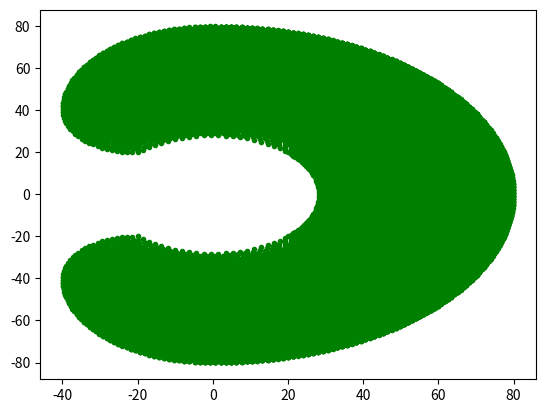

Recreate this plot in Python.
'''intended to optimize robotics project plotting, still no effect'''
import numpy as np
from collections import namedtuple

sin = lambda n: np.sin(n * (np.pi / 180))
cos = lambda n: np.cos(n * (np.pi / 180))

Point = namedtuple('Point', ['x', 'y'])

# where am i now in arr
pos = 0
p2, p3, p4 = Point(0, 0), Point(0, 0), Point(0, 0)
li1, li2, li3 = None, None, None

def get_xy(q1, q2, q3, l, step=3):
    '''return x,y numpy.arrays of points to plot

        @param: step: int, step of iteration
    '''
    l.insert(0, 0)

    def nums_in_range(start, end):
        n = end - start + 1
        result = int(n / step)

        if n % step == 0:
            return result
        else:
            return result + 1

    def get_size():
        return nums_in_range(*q1) * nums_in_range(*q2) * nums_in_range(*q3)

    size = get_size()
    arr = np.zeros((size, 2))

    def calc_xy(i1, i2, i3):
        global pos, p2, li1, li2, li3

        if i1 != li1:
            p2 = Point(
                l[1] * cos(i1),
                l[1] * sin(i1)
            )
        if i2 != li2:
            p3 = Point(
                p2.x + l[2] * cos(i1 + i2),
                p2.y + l[2] * sin(i1 + i2)
            )

        p4 = Point(
            p2.x + p3.x + l[3] * cos(i1 + i2 + i3),
            p2.y + p3.y + l[3] * sin(i1 + i2 + i3)
        )

        # store it in array
        arr[pos, 0] = p4.x
        arr[pos, 1] = p4.y

        pos += 1

    for i1 in range(q1[0], q1[1] + 1, step):
        for i2 in range(q2[0], q2[1] + 1, step):
            for i3 in range(q3[0], q3[1] + 1, step):
                calc_xy(i1, i2, i3)

    x = arr[:, 0].view()
    y = arr[:, 1].view()
    return x, y

if __name__=="__main__":
    import matplotlib.pyplot as plt
    x, y = get_xy((-90, 90), (-90, 90), (-90, 90), [20, 20, 20], 4)
    plt.plot(x,y, '.g')
    plt.show()